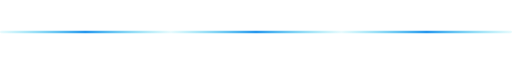
t = 0.00 s
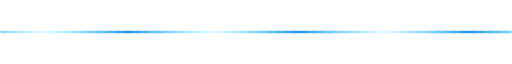
t = 0.73 s
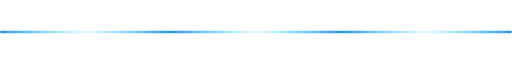
t = 1.45 s
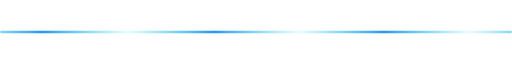
t = 2.18 s

The animated SVG that drew these frames (rendered in a browser with its animation timeline set to each time). Animation: 1 SMIL element (animateTransform=1); one cycle of 2.90 s, repeats indefinitely.

<svg xmlns="http://www.w3.org/2000/svg" width="900" height="8" viewBox="0 0 900 8"><defs><linearGradient id="f" gradientUnits="userSpaceOnUse" x1="0" x2="300" spreadMethod="repeat"><stop offset="0" stop-color="#22d3ee" stop-opacity=".1"/><stop offset=".5" stop-color="#2496ED"/><stop offset="1" stop-color="#22d3ee" stop-opacity=".1"/><animateTransform attributeName="gradientTransform" type="translate" values="0 0;300 0" dur="2.9s" repeatCount="indefinite"/></linearGradient></defs><rect y="2" width="900" height="4" rx="2" fill="url(#f)"/></svg>
